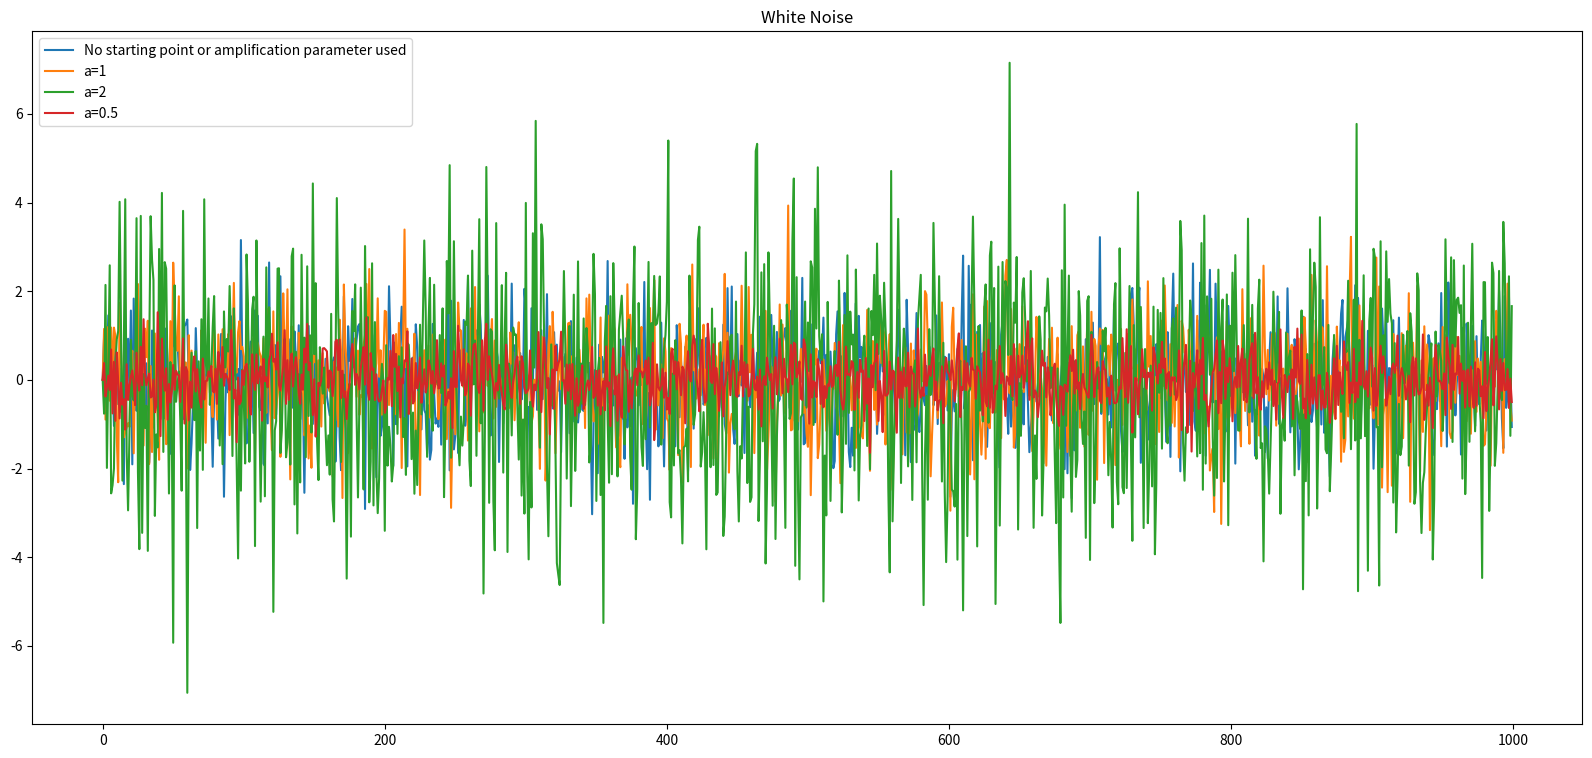

Reproduce this figure in Python.
# Lab 4th - White Noise Process
# "my method" - solution with function and plot

# first we import the functions which will be used for our program.

# we will use the numpy and matplotlib packages
# we will also import the statistics package because it might be of need
# same thing with math package which is built-in Python module (and optional as well)
# there are no random numbers here

import numpy as np
import matplotlib.pyplot as plt

# optional packages which will be imported as well

import math
import statistics

# we will also import sqrt from numpy function which stands for square root
# and might be optional

# declaring our function first
# as meant by using the def term in Python
# and variables-parameters inside of it

def whitenoise(x0 = 0, steps = 1000, mn = 0, sd = 1, a = 1):
    
    # all our variables have been initialized at the beginning of the function
    # (see above)
    
    '''
    meant by:
        x0 represents our starting point
        steps represent the number of steps - initially we will use 1000 steps in our code
        mn represents Gaussian mean (or mean) and will be set to 0 initially
        sd represents Gaussian standard deviation
        a represents amplification parameter
    '''
    
    # we will create a result array consisting of zeros
    # using numpy
    
    ns = np.zeros(steps)
    
    # we will also initialize all of our array values to zero as their initial position
    # first begin with the start value
    
    ns[0] = x0
    
    # for-loop
    
    for t in range(1, steps):
        ns[t] = a * np.random.normal(mn, sd)
    
    # return time series
    return ns

# we will not declare or calculate mean, standard deviation or variance
# first we will use and define our plot

# first define figure size

plt.figure(figsize=(20,9))

# then use a title for our plot
plt.title('White Noise')

# second define and display the plots for each process
# no starting point (x0) or amplification parameter used for the first plot we're trying out

plt.plot(whitenoise(), label='No starting point or amplification parameter used')

# then experiment with amplification parameters of our choice

# the upcoming plots are assigned for a starting point of our choice
# we can add whatever value we like

# experiment for a=1 (amplification parameter set to 1)

plt.plot(whitenoise(a=1.), label='a=1')

# experiment for a=2 (amplification parameter set to 2)

plt.plot(whitenoise(a=2.), label='a=2')

# experiment for a=0.5 (amplification parameter set to 0.5)

plt.plot(whitenoise(a=0.5), label='a=0.5')

# then display the final plot and what is used for each parameter

# update with orbits

final = []

for i in range(10):
    
    y=[]
    
    for j in range(10):
        
        x = whitenoise()
        y.append(x[-1])
        
    final.append(np.mean(y))
    
plt.legend()